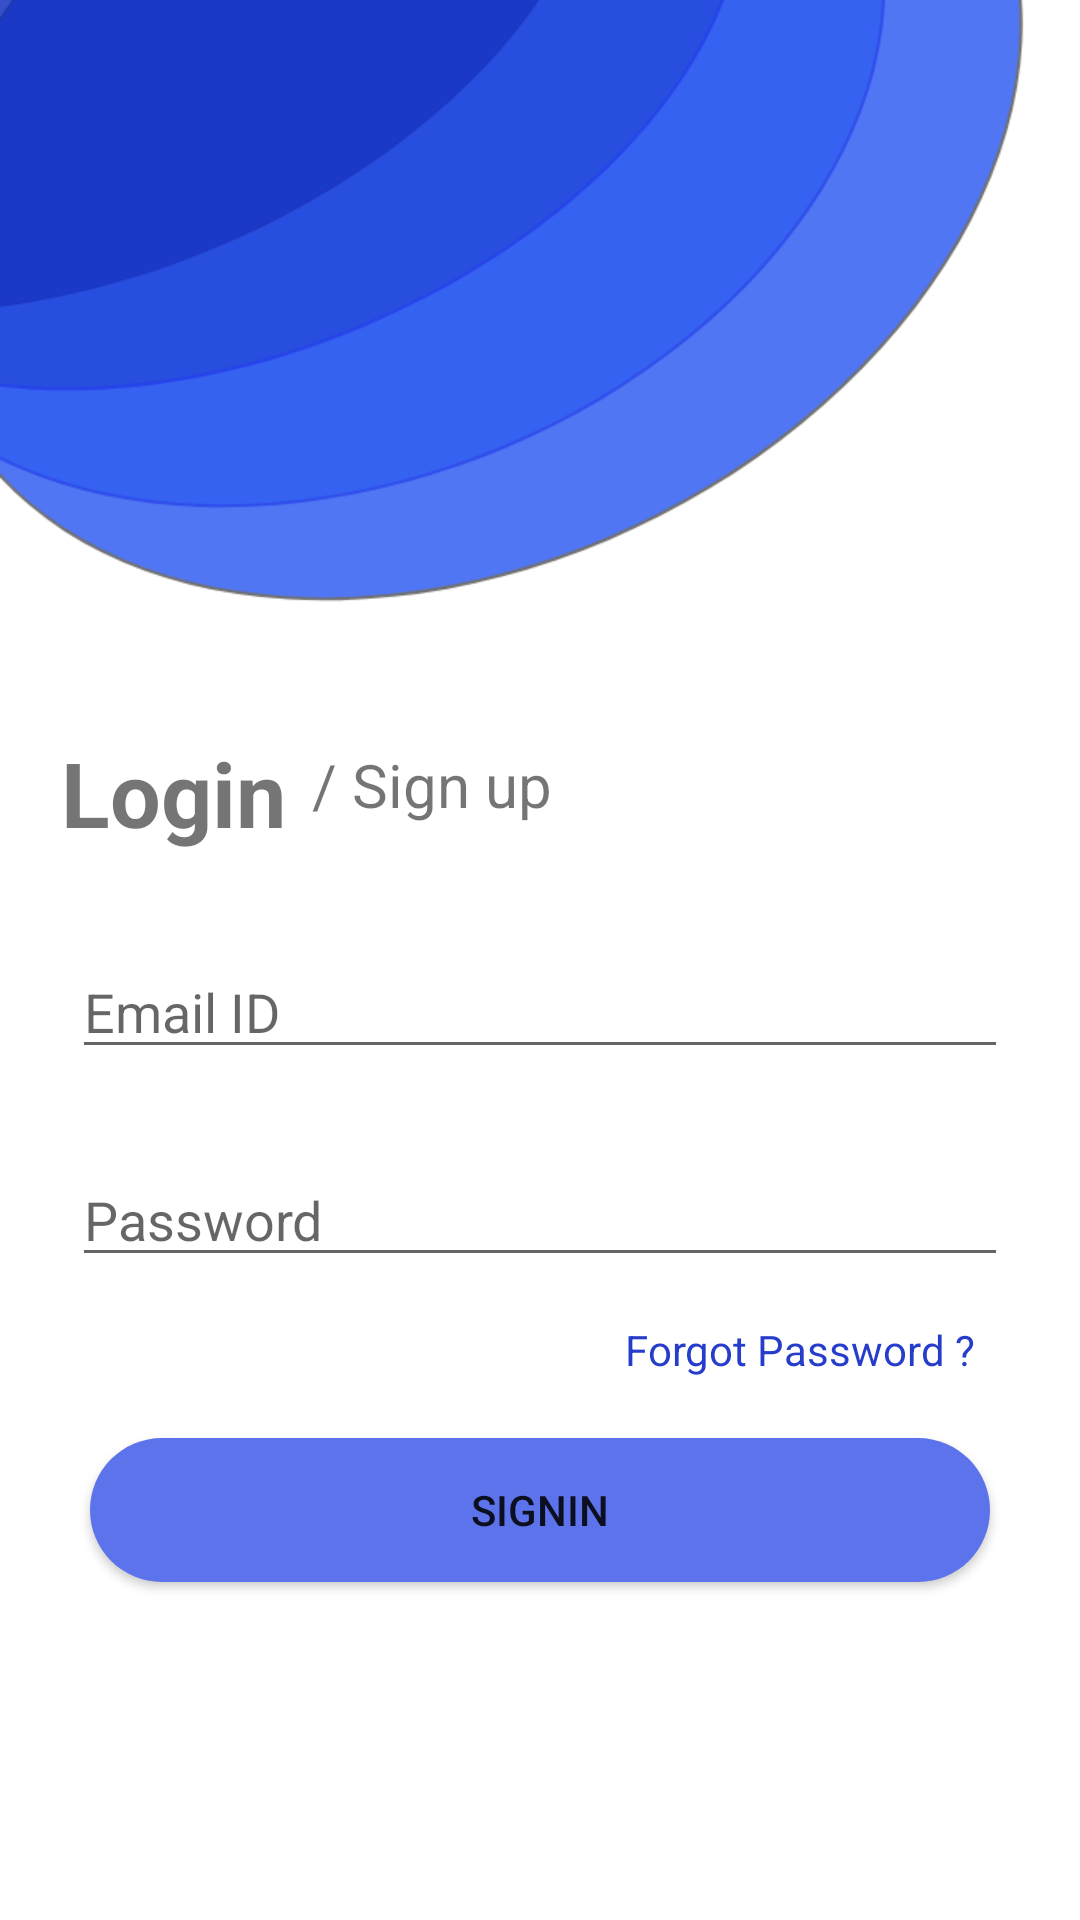

Android layout source for this screen:
<!-- AndroidManifest.xml: application theme Theme.FirebaseAuthData -->
<!-- res/layout/activity_login.xml -->
<?xml version="1.0" encoding="utf-8"?>
<androidx.constraintlayout.widget.ConstraintLayout xmlns:android="http://schemas.android.com/apk/res/android"
    xmlns:app="http://schemas.android.com/apk/res-auto"
    xmlns:tools="http://schemas.android.com/tools"
    android:id="@+id/container"
    android:layout_width="match_parent"
    android:layout_height="match_parent"
    android:background="@drawable/signupbg"
    tools:context=".ui.login.LoginActivity">

    <TextView
        android:id="@+id/signuptext"
        android:layout_width="wrap_content"
        android:layout_height="wrap_content"
        android:layout_marginTop="244dp"
        android:text="Login"
        android:textSize="30dp"
        android:textStyle="bold"
        app:layout_constraintBottom_toTopOf="@+id/fullName"
        app:layout_constraintEnd_toEndOf="parent"
        app:layout_constraintHorizontal_bias="0.071"
        app:layout_constraintStart_toStartOf="parent"
        app:layout_constraintTop_toTopOf="parent"
        app:layout_constraintVertical_bias="0.859" />

    <TextView
        android:id="@+id/login"
        android:layout_width="wrap_content"
        android:layout_height="wrap_content"
        android:layout_marginTop="248dp"
        android:text="/ Sign up"
        android:textSize="20dp"
        app:layout_constraintBottom_toTopOf="@+id/fullName"
        app:layout_constraintEnd_toEndOf="parent"
        app:layout_constraintHorizontal_bias="0.047"
        app:layout_constraintStart_toEndOf="@+id/signuptext"
        app:layout_constraintTop_toTopOf="parent"
        app:layout_constraintVertical_bias="0.819" />

    <EditText
        android:id="@+id/password"
        android:layout_width="0dp"
        android:layout_height="wrap_content"
        android:layout_marginEnd="24dp"
        android:layout_marginStart="24dp"
        android:layout_marginTop="28dp"
        android:autofillHints="@string/prompt_password"
        android:hint="@string/prompt_password"
        android:drawableLeft="@drawable/password"
        android:drawablePadding="15dp"
        android:imeActionLabel="@string/action_sign_in_short"
        android:imeOptions="actionDone"
        android:inputType="textPassword"
        android:selectAllOnFocus="true"
        app:layout_constraintEnd_toEndOf="parent"
        app:layout_constraintHorizontal_bias="0.093"
        app:layout_constraintStart_toStartOf="parent"
        app:layout_constraintTop_toBottomOf="@+id/Email" />

    <EditText
        android:id="@+id/Email"
        android:layout_width="0dp"
        android:layout_height="wrap_content"
        android:layout_marginStart="24dp"
        android:layout_marginTop="40dp"
        android:layout_marginEnd="24dp"
        android:autofillHints="@string/prompt_email"
        android:drawableLeft="@drawable/user"
        android:drawablePadding="15dp"
        android:hint="@string/prompt_email"
        android:inputType="textEmailAddress"
        android:selectAllOnFocus="true"
        app:layout_constraintEnd_toEndOf="parent"
        app:layout_constraintHorizontal_bias="0.0"
        app:layout_constraintStart_toStartOf="parent"
        app:layout_constraintTop_toBottomOf="@+id/login" />


    <ProgressBar
        android:id="@+id/progressBar"
        android:layout_width="wrap_content"
        android:layout_height="wrap_content"
        android:visibility="gone"
        app:layout_constraintBottom_toBottomOf="parent"
        app:layout_constraintEnd_toEndOf="parent"
        app:layout_constraintHorizontal_bias="0.498"
        app:layout_constraintStart_toStartOf="parent"
        app:layout_constraintTop_toBottomOf="@+id/loginBtn" />

    <TextView
        android:id="@+id/forgotPassword"
        android:layout_width="wrap_content"
        android:layout_height="wrap_content"
        android:layout_marginTop="56dp"
        android:text="@string/promt_forgot_password"
        android:textColor="#263DCC"
        app:layout_constraintEnd_toEndOf="parent"
        app:layout_constraintHorizontal_bias="0.856"
        app:layout_constraintStart_toStartOf="parent"
        app:layout_constraintTop_toTopOf="@+id/password" />

    <Button
        android:id="@+id/loginBtn"
        android:layout_width="match_parent"
        android:layout_height="wrap_content"
        android:layout_marginTop="20dp"
        android:layout_marginStart="30dp"
        android:layout_marginEnd="30dp"
        android:text="SignIn"
        android:background="@drawable/rounded_corner"
        app:layout_constraintEnd_toEndOf="parent"
        app:layout_constraintHorizontal_bias="0.0"
        app:layout_constraintStart_toStartOf="parent"
        app:layout_constraintTop_toBottomOf="@+id/forgotPassword" />


</androidx.constraintlayout.widget.ConstraintLayout>
<!-- resources referenced by this layout -->
<resources>
  <!-- drawable rounded_corner (drawable) -->
  <?xml version="1.0" encoding="utf-8"?>
  <shape xmlns:android="http://schemas.android.com/apk/res/android">
      <corners android:radius="24dp" />
      <solid android:color="#5D73EC" />
  </shape>
  <!-- drawable signupbg: png bitmap (drawable, 31719 bytes) -->
  <string name="action_sign_in_short">Sign in</string>
  <string name="prompt_email">Email ID </string>
  <string name="prompt_password">Password</string>
  <string name="promt_forgot_password">Forgot Password ?</string>
  <style name="Theme.FirebaseAuthData" parent="Theme.MaterialComponents.DayNight.NoActionBar">
          
          <item name="colorPrimary">#526BF3</item>
          <item name="colorPrimaryVariant">@color/purple_700</item>
          <item name="colorOnPrimary">@color/white</item>
          
          <item name="colorSecondary">@color/teal_200</item>
          <item name="colorSecondaryVariant">@color/teal_700</item>
          <item name="colorOnSecondary">@color/black</item>
          
          <item name="android:statusBarColor" tools:targetApi="l">?attr/colorPrimaryVariant</item>
          
      </style>
  <!-- not gathered from this repository: default colours our renderer supplied (Android Studio template values) -->
  <color name="purple_700">#FF3700B3</color>
  <color name="teal_200">#FF03DAC5</color>
  <color name="teal_700">#FF018786</color>
  <color name="black">#FF000000</color>
  <color name="white">#FFFFFFFF</color>
</resources>
